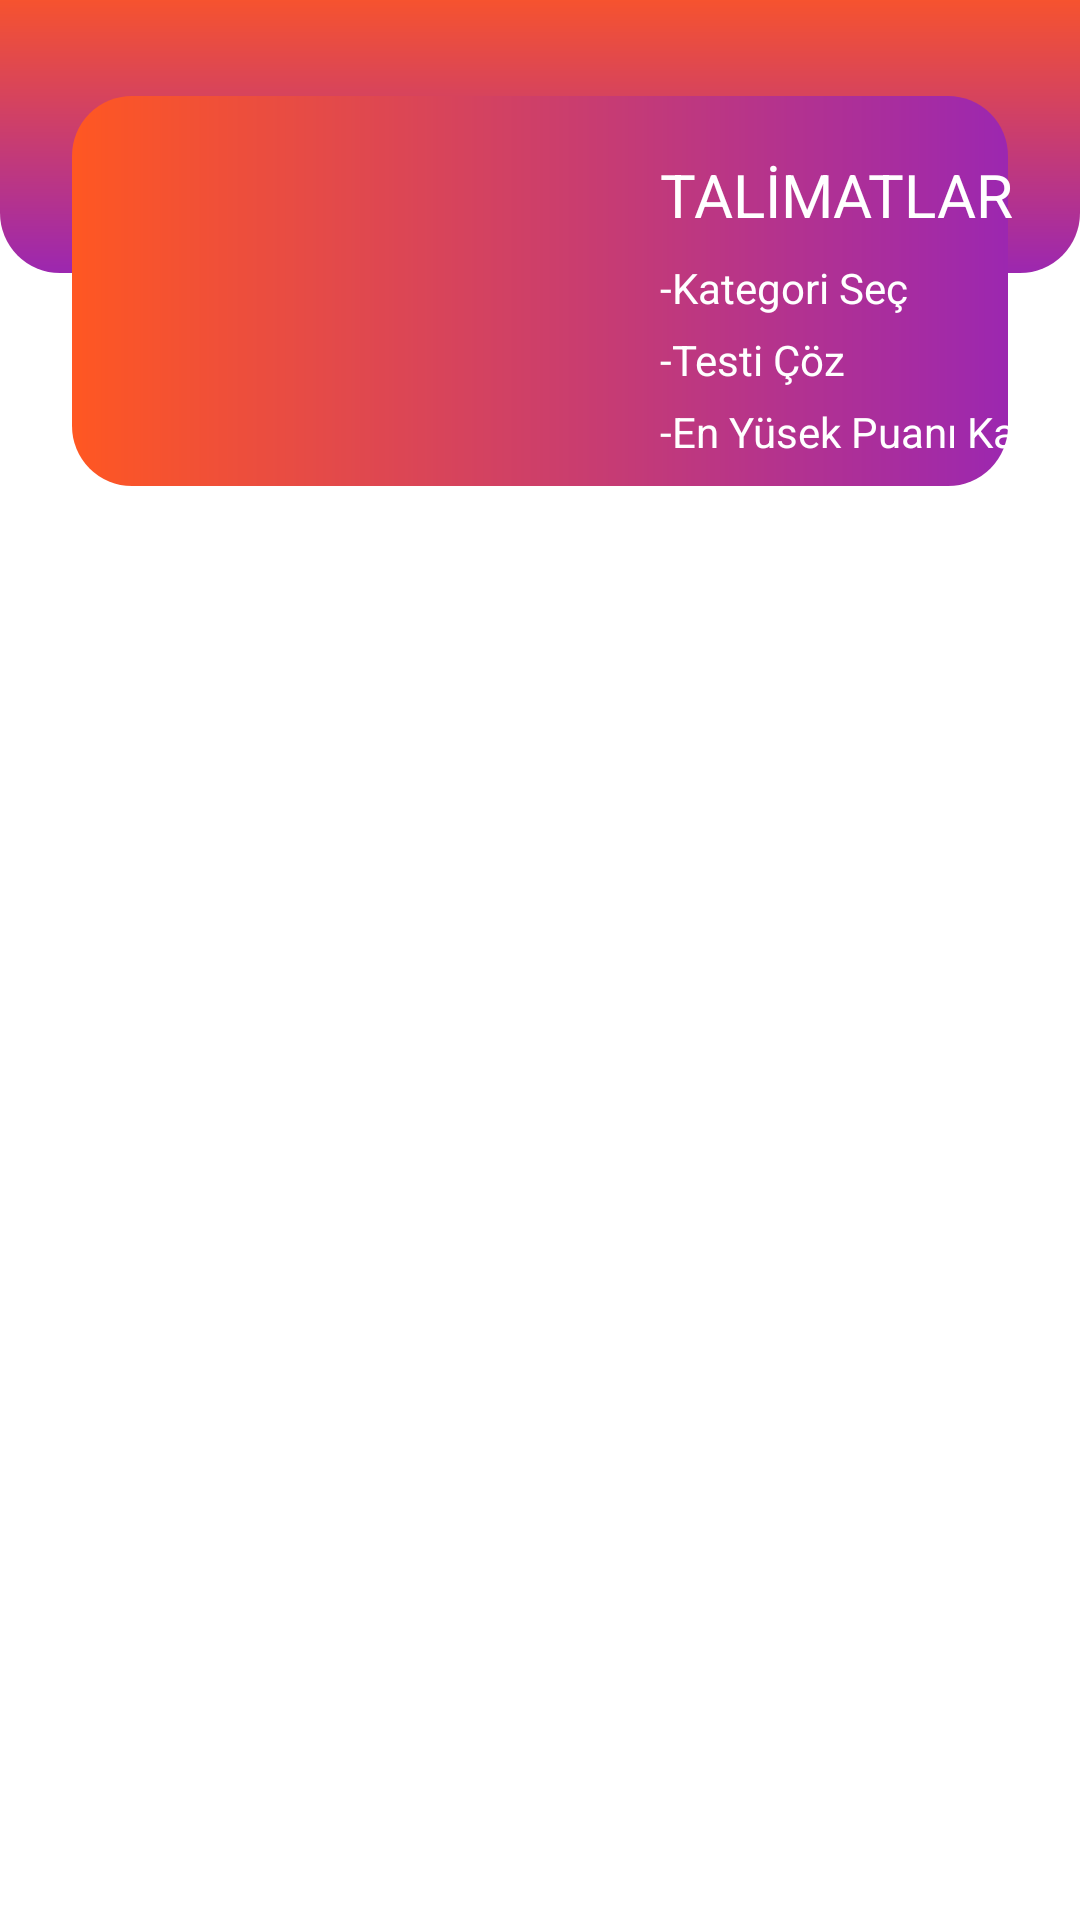

Produce the Android XML layout that renders to this screen, including the resource entries it uses.
<!-- AndroidManifest.xml: application theme Theme.EgiticiMatematikOyunlari -->
<!-- res/layout/fragment_anasayfa.xml -->
<?xml version="1.0" encoding="utf-8"?>
<androidx.constraintlayout.widget.ConstraintLayout xmlns:android="http://schemas.android.com/apk/res/android"
    xmlns:app="http://schemas.android.com/apk/res-auto"
    xmlns:tools="http://schemas.android.com/tools"
    android:layout_width="match_parent"
    android:layout_height="match_parent"
    tools:context=".Fragments.AnasayfaFragment">

    <View
        android:id="@+id/view2"
        android:layout_width="wrap_content"
        android:layout_height="100dp"
        android:layout_marginBottom="5dp"
        android:background="@drawable/bottom_background"
        app:layout_constraintBottom_toTopOf="@+id/textView4"
        app:layout_constraintEnd_toEndOf="parent"
        app:layout_constraintStart_toStartOf="parent"
        app:layout_constraintTop_toTopOf="parent" />

    <View
        android:id="@+id/view3"
        android:layout_width="0dp"
        android:layout_height="130dp"
        android:layout_marginStart="24dp"
        android:layout_marginTop="32dp"
        android:layout_marginEnd="24dp"
        android:background="@drawable/rounded_bot"
        app:layout_constraintEnd_toEndOf="parent"
        app:layout_constraintHorizontal_bias="0.0"
        app:layout_constraintStart_toStartOf="parent"
        app:layout_constraintTop_toTopOf="parent" />

    <ImageView
        android:id="@+id/imageView2"
        android:layout_width="114dp"
        android:layout_height="112dp"
        android:scaleType="fitXY"
        app:layout_constraintBottom_toBottomOf="@+id/view3"
        app:layout_constraintEnd_toEndOf="@+id/view3"
        app:layout_constraintHorizontal_bias="0.072"
        app:layout_constraintStart_toStartOf="@+id/view3"
        app:layout_constraintTop_toTopOf="@+id/view3"
        app:srcCompat="@drawable/resmmm" />

    <TextView
        android:id="@+id/textView3"
        android:layout_width="wrap_content"
        android:layout_height="wrap_content"
        android:layout_marginStart="220dp"
        android:layout_marginTop="5dp"
        android:text="TALİMATLAR"
        android:textColor="#FFFFFF"
        android:textSize="20sp"
        app:layout_constraintBottom_toBottomOf="@+id/view3"
        app:layout_constraintEnd_toEndOf="@+id/view3"
        app:layout_constraintHorizontal_bias="0.0"
        app:layout_constraintStart_toStartOf="@+id/view2"
        app:layout_constraintTop_toTopOf="@+id/view3"
        app:layout_constraintVertical_bias="0.146" />

    <TextView
        android:id="@+id/textView4"
        android:layout_width="wrap_content"
        android:layout_height="wrap_content"
        android:layout_marginTop="8dp"
        android:text="-Kategori Seç"
        android:textColor="#FFFFFF"
        app:layout_constraintEnd_toEndOf="@+id/textView3"
        app:layout_constraintHorizontal_bias="0.0"
        app:layout_constraintStart_toStartOf="@+id/textView3"
        app:layout_constraintTop_toBottomOf="@+id/textView3" />

    <TextView
        android:id="@+id/textView5"
        android:layout_width="wrap_content"
        android:layout_height="wrap_content"
        android:layout_marginTop="5dp"
        android:text="-Testi Çöz"
        android:textColor="#FFFFFF"
        app:layout_constraintEnd_toEndOf="@+id/textView4"
        app:layout_constraintHorizontal_bias="0.0"
        app:layout_constraintStart_toStartOf="@+id/textView4"
        app:layout_constraintTop_toBottomOf="@+id/textView4" />

    <TextView
        android:id="@+id/textView6"
        android:layout_width="wrap_content"
        android:layout_height="wrap_content"
        android:layout_marginTop="5dp"
        android:text="-En Yüsek Puanı Kazan"
        android:textColor="#FFFFFF"
        app:layout_constraintEnd_toEndOf="@+id/textView5"
        app:layout_constraintHorizontal_bias="0.0"
        app:layout_constraintStart_toStartOf="@+id/textView5"
        app:layout_constraintTop_toBottomOf="@+id/textView5" />

    <androidx.recyclerview.widget.RecyclerView
        android:id="@+id/RecyclerKategori"
        android:layout_width="match_parent"
        android:layout_height="0dp"
        android:layout_marginStart="8dp"
        android:layout_marginTop="8dp"
        android:layout_marginEnd="8dp"
        android:layout_marginBottom="100dp"
        app:layout_constraintBottom_toBottomOf="parent"
        app:layout_constraintEnd_toEndOf="parent"
        app:layout_constraintStart_toStartOf="parent"
        app:layout_constraintTop_toBottomOf="@+id/view3" />


</androidx.constraintlayout.widget.ConstraintLayout>
<!-- resources referenced by this layout -->
<resources>
  <!-- drawable bottom_background (drawable) -->
  <?xml version="1.0" encoding="utf-8"?>
  <shape xmlns:android="http://schemas.android.com/apk/res/android">
      <gradient android:startColor="@color/orange" android:endColor="@color/purple"
          android:angle="270"/>
      <corners android:bottomLeftRadius="20dp" android:bottomRightRadius="20dp"/>
  
  
  </shape>
  <!-- drawable rounded_bot (drawable) -->
  <?xml version="1.0" encoding="utf-8"?>
  <shape xmlns:android="http://schemas.android.com/apk/res/android">
      <gradient android:startColor="@color/orange" android:endColor="@color/purple"/>
      <corners android:radius="20dp"/>
  
  </shape>
  <style name="Theme.EgiticiMatematikOyunlari" parent="Theme.MaterialComponents.DayNight.NoActionBar">
          
          <item name="colorPrimary">@color/purple_500</item>
          <item name="colorPrimaryVariant">@color/purple_700</item>
          <item name="colorOnPrimary">@color/white</item>
          
          <item name="colorSecondary">@color/teal_200</item>
          <item name="colorSecondaryVariant">@color/teal_700</item>
          <item name="colorOnSecondary">@color/black</item>
          
          <item name="android:statusBarColor" tools:targetApi="l">#B30054</item>
          
          <item name="windowNoTitle">true</item>
          <item name="windowActionBar">false</item>
  
  
      </style>
  <color name="orange">#FF5722</color>
  <color name="purple">#9C27B0</color>
  <color name="purple_500">#FF6200EE</color>
  <color name="purple_700">#FF3700B3</color>
  <color name="white">#FFFFFF</color>
  <color name="teal_200">#FF03DAC5</color>
  <color name="teal_700">#FF018786</color>
  <color name="black">#FF000000</color>
</resources>
